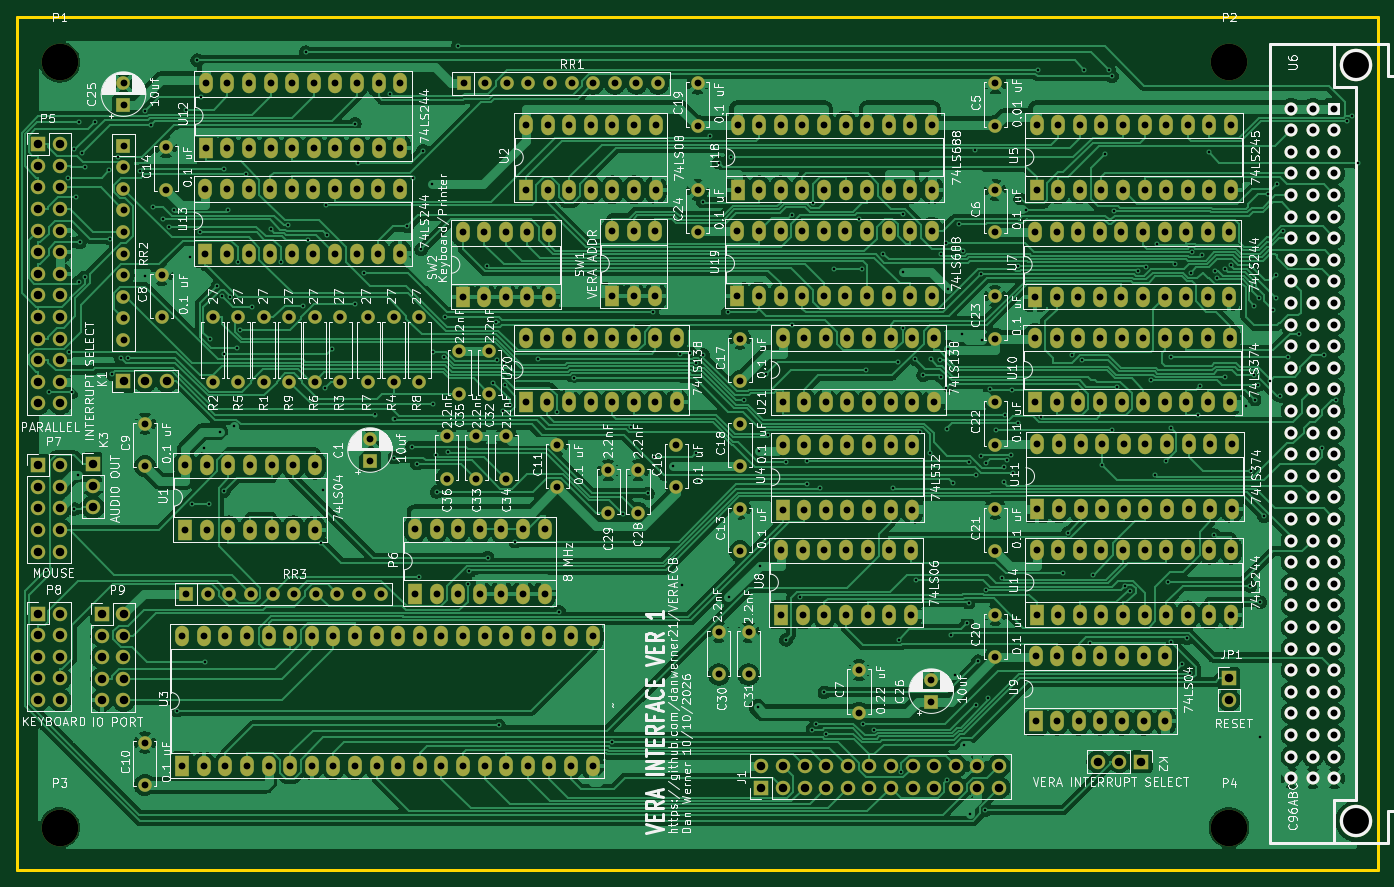
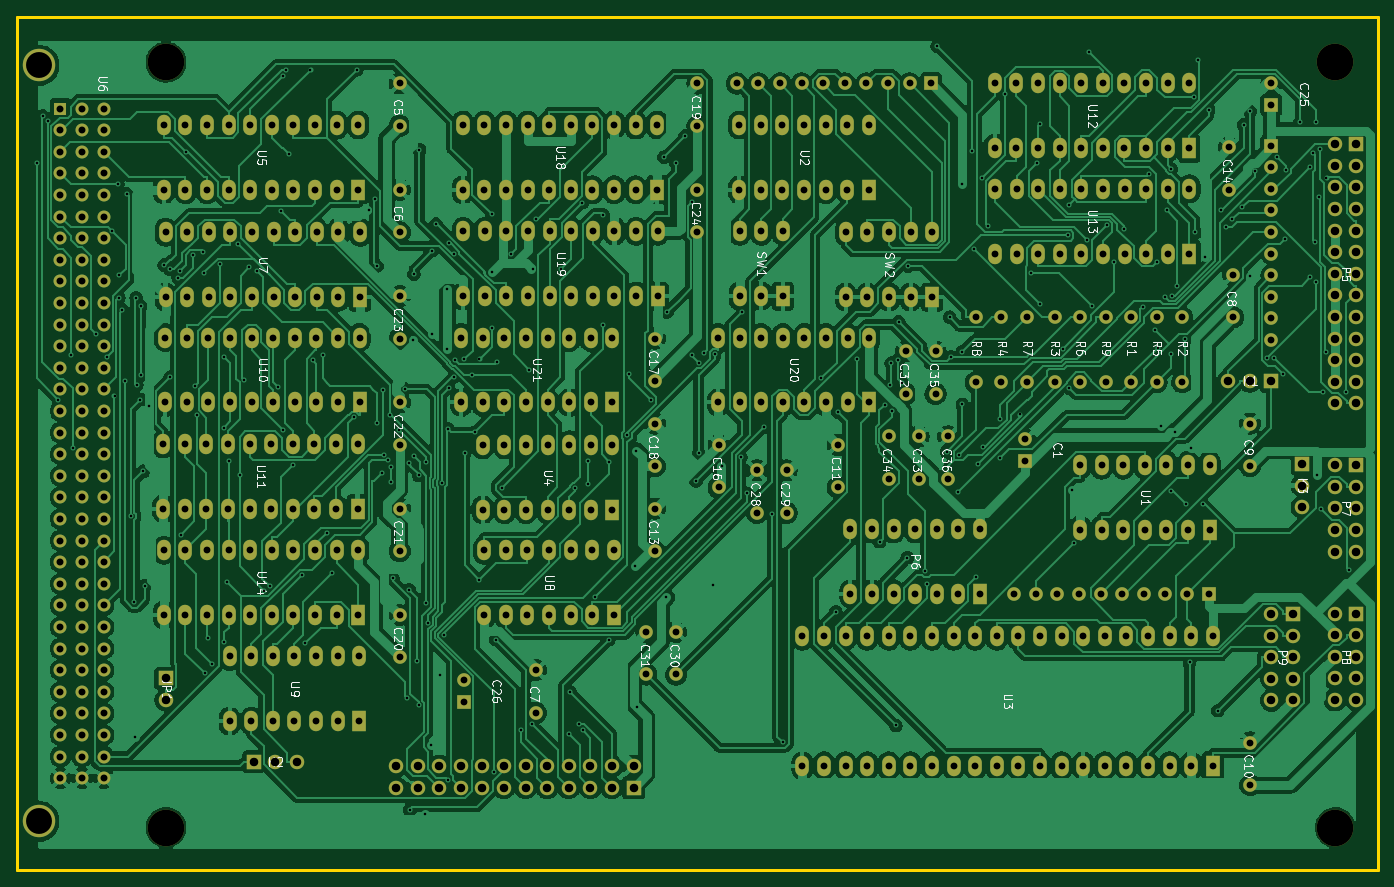
Circuit board: 11 layer files. Board 160.0 x 100.3 mm.
- bottom_copper: ecbVera-B_Cu.gbr (541043 bytes)
- bottom_mask: ecbVera-B_Mask.gbr (19986 bytes)
- paste: ecbVera-B_Paste.gbr (465 bytes)
- bottom_silk: ecbVera-B_Silkscreen.gbr (107451 bytes)
- outline: ecbVera-Edge_Cuts.gbr (706 bytes)
- top_copper: ecbVera-F_Cu.gbr (494079 bytes)
- top_mask: ecbVera-F_Mask.gbr (19986 bytes)
- paste: ecbVera-F_Paste.gbr (465 bytes)
- top_silk: ecbVera-F_Silkscreen.gbr (362542 bytes)
- drill: ecbVera-NPTH.drl (413 bytes)
- drill: ecbVera-PTH.drl (16058 bytes)

=== bottom_copper: ecbVera-B_Cu.gbr (541043 bytes, source omitted) ===
=== bottom_mask: ecbVera-B_Mask.gbr (19986 bytes, source omitted) ===
=== paste: ecbVera-B_Paste.gbr ===
%TF.GenerationSoftware,KiCad,Pcbnew,9.0.2*%
%TF.CreationDate,2026-10-10T19:20:20-05:00*%
%TF.ProjectId,ecbVera,65636256-6572-4612-9e6b-696361645f70,rev?*%
%TF.SameCoordinates,Original*%
%TF.FileFunction,Paste,Bot*%
%TF.FilePolarity,Positive*%
%FSLAX46Y46*%
G04 Gerber Fmt 4.6, Leading zero omitted, Abs format (unit mm)*
G04 Created by KiCad (PCBNEW 9.0.2) date 2026-10-10 19:20:20*
%MOMM*%
%LPD*%
G01*
G04 APERTURE LIST*
G04 APERTURE END LIST*
M02*

=== bottom_silk: ecbVera-B_Silkscreen.gbr (107451 bytes, source omitted) ===
=== outline: ecbVera-Edge_Cuts.gbr ===
%TF.GenerationSoftware,KiCad,Pcbnew,9.0.2*%
%TF.CreationDate,2026-10-10T19:20:20-05:00*%
%TF.ProjectId,ecbVera,65636256-6572-4612-9e6b-696361645f70,rev?*%
%TF.SameCoordinates,Original*%
%TF.FileFunction,Profile,NP*%
%FSLAX46Y46*%
G04 Gerber Fmt 4.6, Leading zero omitted, Abs format (unit mm)*
G04 Created by KiCad (PCBNEW 9.0.2) date 2026-10-10 19:20:20*
%MOMM*%
%LPD*%
G01*
G04 APERTURE LIST*
%TA.AperFunction,Profile*%
%ADD10C,0.381000*%
%TD*%
G04 APERTURE END LIST*
D10*
X62480000Y-44670000D02*
X222500000Y-44670000D01*
X222500000Y-145000000D02*
X222500000Y-44670000D01*
X62480000Y-145000000D02*
X222500000Y-145000000D01*
X62480000Y-44670000D02*
X62480000Y-145000000D01*
M02*

=== top_copper: ecbVera-F_Cu.gbr (494079 bytes, source omitted) ===
=== top_mask: ecbVera-F_Mask.gbr (19986 bytes, source omitted) ===
=== paste: ecbVera-F_Paste.gbr ===
%TF.GenerationSoftware,KiCad,Pcbnew,9.0.2*%
%TF.CreationDate,2026-10-10T19:20:20-05:00*%
%TF.ProjectId,ecbVera,65636256-6572-4612-9e6b-696361645f70,rev?*%
%TF.SameCoordinates,Original*%
%TF.FileFunction,Paste,Top*%
%TF.FilePolarity,Positive*%
%FSLAX46Y46*%
G04 Gerber Fmt 4.6, Leading zero omitted, Abs format (unit mm)*
G04 Created by KiCad (PCBNEW 9.0.2) date 2026-10-10 19:20:20*
%MOMM*%
%LPD*%
G01*
G04 APERTURE LIST*
G04 APERTURE END LIST*
M02*

=== top_silk: ecbVera-F_Silkscreen.gbr (362542 bytes, source omitted) ===
=== drill: ecbVera-NPTH.drl ===
M48
; DRILL file {KiCad 9.0.2} date 2026-10-10T19:20:19-0500
; FORMAT={-:-/ absolute / inch / decimal}
; #@! TF.CreationDate,2026-10-10T19:20:19-05:00
; #@! TF.GenerationSoftware,Kicad,Pcbnew,9.0.2
; #@! TF.FileFunction,NonPlated,1,2,NPTH
FMAT,2
INCH
; #@! TA.AperFunction,NonPlated,NPTH,ComponentDrill
T1C0.1693
%
G90
G05
T1
X2.6575Y-1.9685
X2.6575Y-5.5118
X8.0709Y-1.9685
X8.0709Y-5.5118
M30

=== drill: ecbVera-PTH.drl (16058 bytes, source omitted) ===
